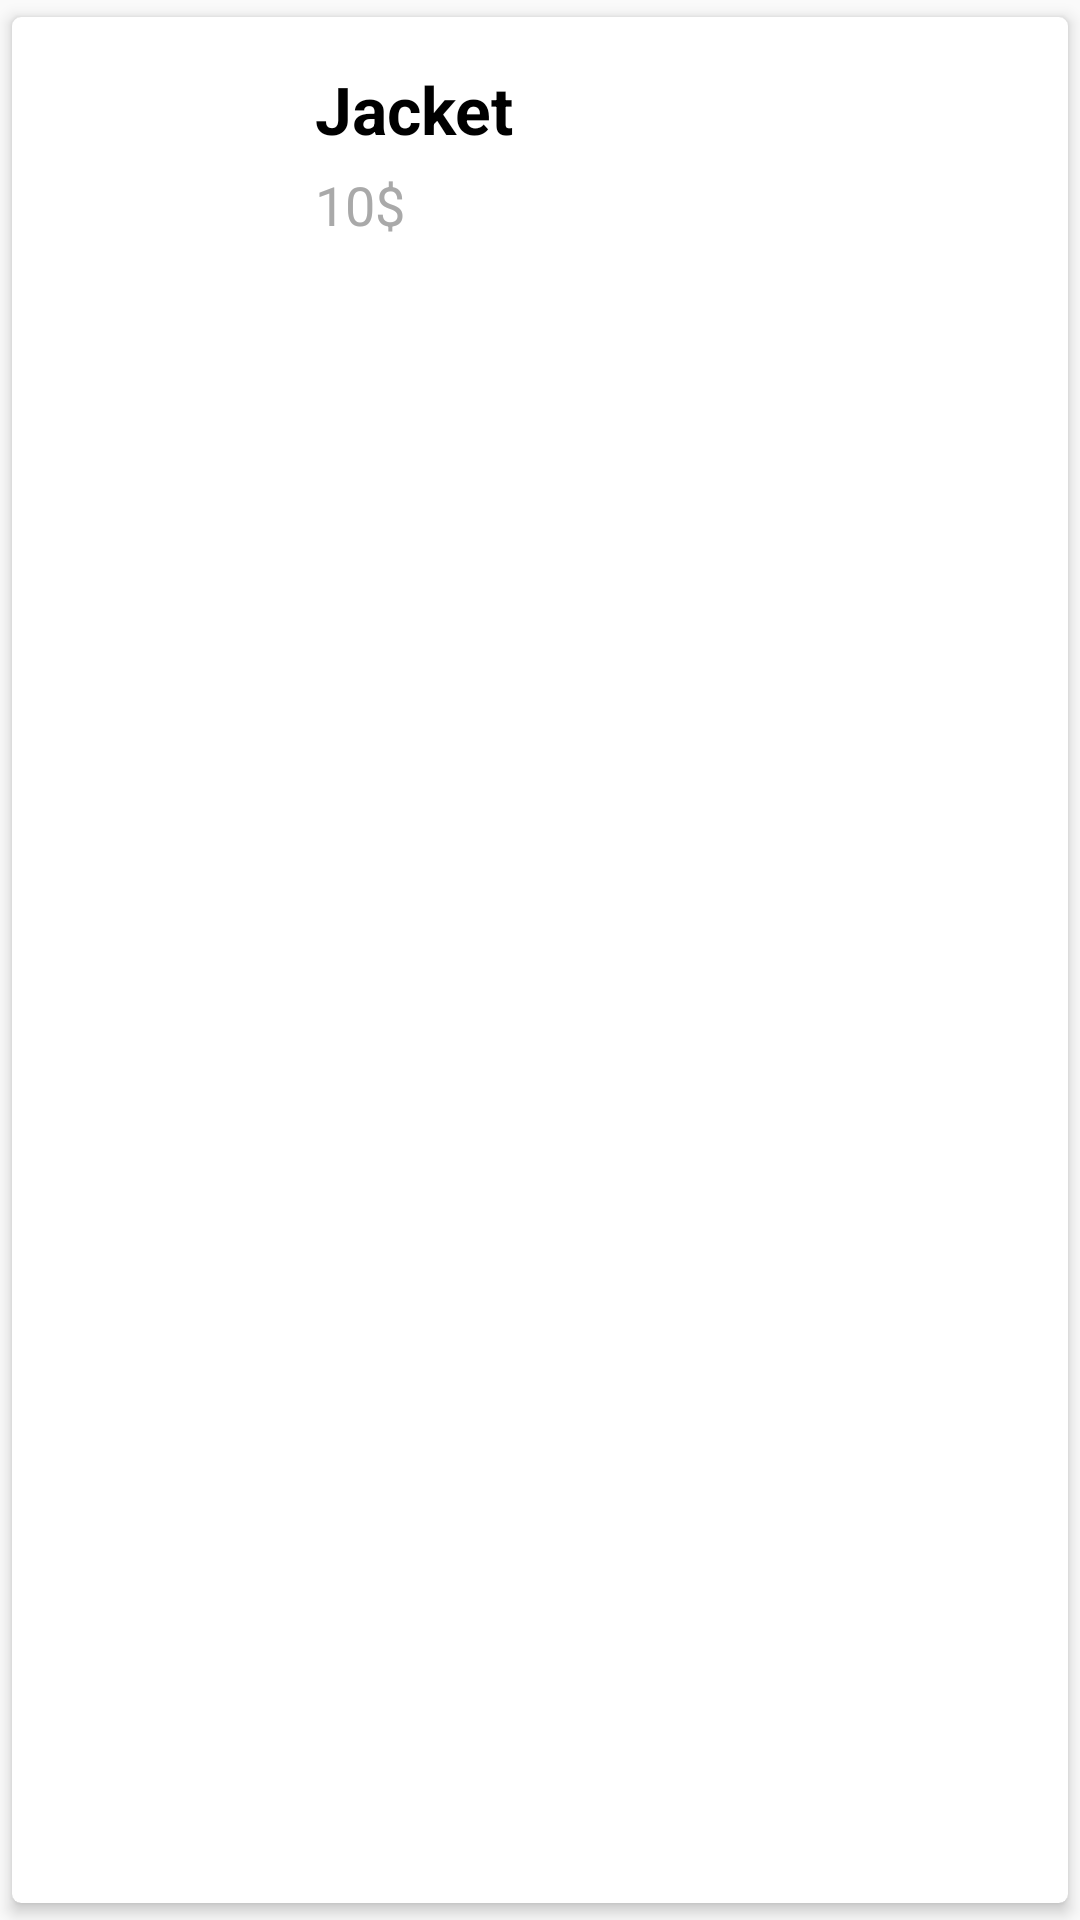

Here is an Android app screen rendered from its layout file. Give the layout XML and the strings, colors and styles it references.
<!-- AndroidManifest.xml: application theme AppTheme -->
<!-- res/layout/row.xml -->
<?xml version="1.0" encoding="utf-8"?>
<androidx.cardview.widget.CardView xmlns:android="http://schemas.android.com/apk/res/android"
    xmlns:tools="http://schemas.android.com/tools"
    android:layout_width="match_parent"
    android:layout_height="wrap_content"
    xmlns:app="http://schemas.android.com/apk/res-auto"
    app:cardCornerRadius="3dp"
    app:cardElevation="3dp"
    app:cardUseCompatPadding="true"
    tools:ignore="InvalidId"
    android:id="@+id/product_item">
    <RelativeLayout
        android:layout_width="match_parent"
        android:layout_height="wrap_content"
        android:padding="16dp">
        <ImageView
            android:layout_width="75dp"
            android:layout_height="75dp"
            android:id="@+id/Image"
            android:src="@mipmap/ic_launcher"/>
        <TextView
            android:id="@+id/imageTitle"
            android:layout_width="match_parent"
            android:layout_height="wrap_content"
            android:layout_toRightOf="@id/Image"
            android:layout_toEndOf="@id/Image"
            android:layout_marginLeft="10dp"
            android:layout_marginStart="10dp"
            android:text="Jacket"
            android:textColor="#000"
            android:textSize="22sp"
            android:textStyle="bold" />
        <TextView
            android:layout_width="match_parent"
            android:layout_height="wrap_content"
            android:text="10$"
            android:id="@+id/price"
            android:textSize="18sp"
            android:textColor="#a9a9a9"
            android:layout_toRightOf="@id/Image"
            android:layout_toEndOf="@id/Image"
            android:layout_marginLeft="10dp"
            android:layout_marginStart="10dp"
            android:layout_marginTop="5dp"
            android:layout_below="@id/imageTitle"/>

    </RelativeLayout>

</androidx.cardview.widget.CardView>
<!-- resources referenced by this layout -->
<resources>
  <style name="AppTheme" parent="Theme.AppCompat.Light.DarkActionBar">
          
          <item name="colorPrimary">@color/colorPrimary</item>
          <item name="colorPrimaryDark">@color/colorPrimaryDark</item>
          <item name="colorAccent">@color/colorAccent</item>
          
      </style>
  <color name="colorPrimary">#6200EE</color>
  <color name="colorPrimaryDark">#3700B3</color>
  <color name="colorAccent">#03DAC5</color>
</resources>
